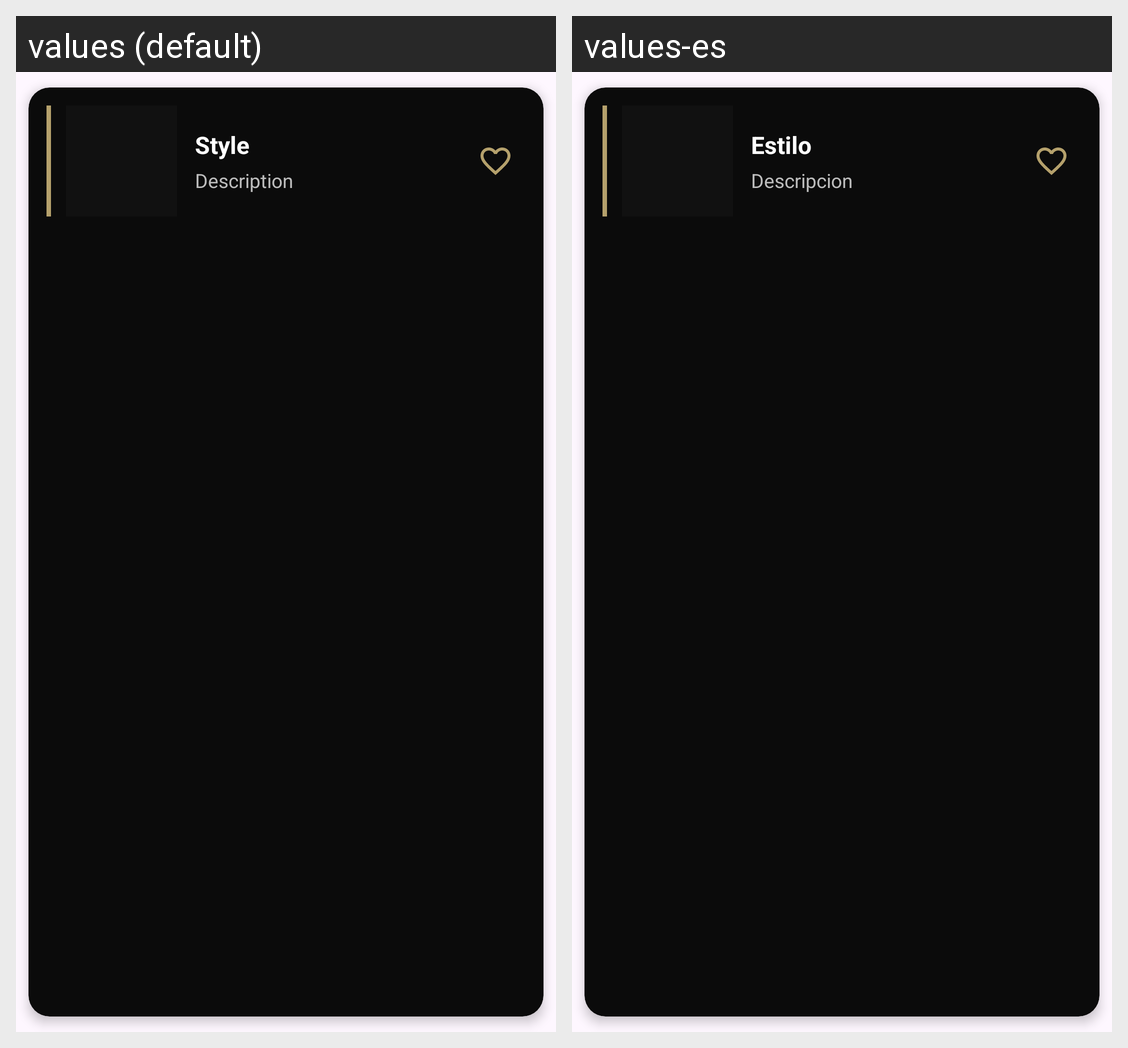

Locale-by-locale string values for the Android screen shown in this grid:
Android screen res/layout/tattoo_item.xml rendered under 2 locales, left to right: values (default), values-es. Device: Nexus 5 (rendered at 1080×1920; each locale shown at half size, 540×960, under a caption strip naming it); theme Theme._62RosasTattoo.
Strings drawn on this screen, with the default value and each locale's value (text and hints the layout hard-codes, and strings that could not be matched under every locale, appear in the picture but are not listed):

style
  values: Style
  values-es: Estilo

description
  values: Description
  values-es: Descripcion
